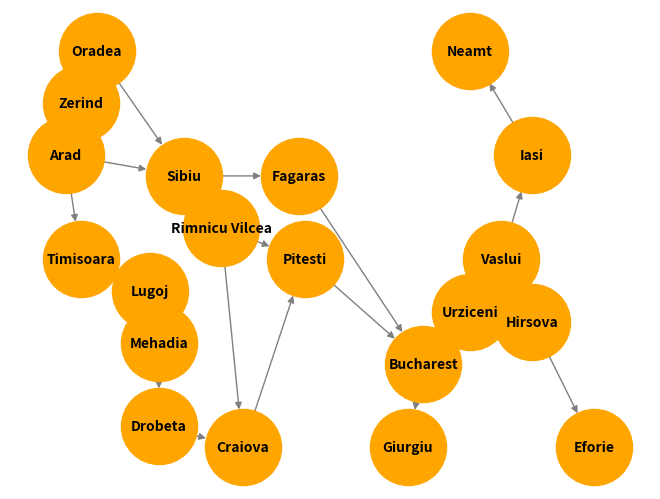

Generate this figure with matplotlib:
import networkx as nx #pip install networkx
import matplotlib.pyplot as plt  #pip install matplotlib

#instantiating a node class
class Node():
    def __init__(self, state=None, parent=None, cost=0):
        self.state = state
        self.parent = parent
        self.action = []
        self.cost = cost
    
    def add_action(self, action):
        self.action.append(action)
        return (self.state, action.state)

    def actions(self):
        for action in self.action:
            print(action.state, end =" ")

class DFS():
    def __init__(self):
        self.frontier = []

    def add(self, node):
        self.frontier.append(node)

    def contains_state(self, state):
        return any(node.state == state for node in self.frontier)

    def empty(self):
        return len(self.frontier) == 0

    def remove(self):
        if self.empty():
            raise Exception("empty frontier")
        else:
            node = self.frontier[-1]
            self.frontier = self.frontier[:-1]
            return node

#creating node
Arad = Node(state="Arad", parent=None,cost=0)
Sibiu = Node(state="Sibiu", parent=Arad,cost=0)
Zerind = Node(state="Zerind", parent=Arad,cost=0)
Oradea = Node(state="Oradea", parent=Zerind,cost=0)
Rimnicu_Vilcea = Node(state="Rimnicu Vilcea", parent=Sibiu,cost=0)
Timisoara = Node(state="Timisoara", parent=Arad, cost=0)
Lugoj = Node(state="Lugoj", parent=Timisoara,cost=0)
Mehadia = Node(state="Mehadia", parent=Lugoj, cost=0)
Drobeta = Node(state="Drobeta", parent=Mehadia, cost=0)
Craiova = Node(state="Craiova", parent=Rimnicu_Vilcea, cost=0)
Pitesti = Node(state="Pitesti", parent=Craiova, cost=0)
Bucharest = Node(state="Bucharest", parent=Pitesti, cost=0)
Urziceni= Node(state="Urziceni", parent=Bucharest,cost=0)
Giurgiu = Node(state="Giurgiu", parent=Bucharest, cost=0)
Fagaras = Node(state="Fagaras", parent=Sibiu, cost=0)
Vaslui = Node(state="Vaslui", parent=Urziceni,cost=0)
Iasi = Node(state="Iasi", parent=Vaslui,cost=0)
Neamt = Node(state="Neamt", parent=Iasi, cost=0)
Hirsova = Node(state="Hirsova", parent=Urziceni, cost=0)
Eforie= Node(state="Eforie", parent=Hirsova, cost=0)

#instantiating a graph
Graph=nx.DiGraph()

Graph.add_edges_from([
    Arad.add_action(Timisoara),
    Arad.add_action(Sibiu),
    Arad.add_action(Zerind),
    Zerind.add_action(Oradea),
    Oradea.add_action(Sibiu),
    Sibiu.add_action(Fagaras),
    Sibiu.add_action(Rimnicu_Vilcea),
    Rimnicu_Vilcea.add_action(Pitesti),
    Rimnicu_Vilcea.add_action(Craiova),
    Pitesti.add_action(Bucharest),
    Bucharest.add_action(Urziceni),
    Urziceni.add_action(Hirsova),
    Urziceni.add_action(Vaslui),
    Timisoara.add_action(Lugoj),
    Lugoj.add_action(Mehadia),
    Mehadia.add_action(Drobeta),
    Drobeta.add_action(Craiova),
    Craiova.add_action(Pitesti),
    Pitesti.add_action(Bucharest),
    Bucharest.add_action(Giurgiu),
    Fagaras.add_action(Bucharest),
    Vaslui.add_action(Iasi),
    Iasi.add_action(Neamt),
    Hirsova.add_action(Eforie)
])

# the position of each node in the graph
# the nodes are placed in a way that the graph looks like a map of Romania
pos = {
    "Arad": (1, 2),
    "Zerind": (1.5, 2.5),
    "Timisoara": (1.5, 1),
    "Lugoj": (3.7, 0.7),
    "Oradea": (2, 3),
    "Sibiu": (4.8, 1.8),
    "Rimnicu Vilcea": (6, 1.3),
    "Craiova": (6.7, -0.8),
    "Drobeta": (4, -0.6),
    "Mehadia": (4, 0.2),
    "Pitesti": (8.7, 1),
    "Bucharest": (12.5, 0),
    "Giurgiu": (12, -0.8),
    "Fagaras": (8.5, 1.8),
    "Neamt": (14, 3),
    "Iasi": (16, 2),
    "Vaslui": (15, 1),
    "Urziceni": (14, 0.5),
    "Eforie": (18, -0.8),
    "Hirsova": (16, 0.4)
}

# draw the graph
nx.draw(Graph, pos, with_labels=True, node_size=3000, node_color='orange', font_size=10, font_weight='bold', edge_color='gray')
labels = nx.get_edge_attributes(Graph, 'weight')
nx.draw_networkx_edge_labels(Graph, pos, edge_labels=labels)

# show the plot of the graph (blocks until the window is closed)
plt.show()

#setting the goal
goal = Bucharest

#empty solution
solution = []

#empty frontier (can be changed to DFS or BFS)
frontier = DFS()

#empty explored set
explored = []

#add the initial state to the frontier
frontier.add(Arad)

print("***********************************************")
while True:
    #if the frontier is empty, then no solution
    if frontier.empty():
        raise Exception("no solution")
    
    print("Frontier: " + ', '.join([fnode.state for fnode in frontier.frontier]))
    print("Explored: " + ', '.join([fnode.state for fnode in explored]))

    #remove a node from the frontier
    node = frontier.remove()
    print("\n" + node.state + " was removed from the Frontier.")
    
    #add node to the solution
    solution.append(node.state)

    #if node contains goal state, return the solution
    if goal.state == node.state:
        print(node.state + " was reached. This is the goal.")
        print("\nHere is the solution: " + ', '.join(solution))
        break

    #adding to the explored set
    explored.append(node)
    print(node.state + " Added to Explored.")
    

    #expanding the node and adding the resulting node/s to the frontier
    for action in node.action:
        if not frontier.contains_state(action) and action not in explored:
            print(action.state + " Added to Frontier.")
            frontier.add(action)
            
    print("\n***********************************************\n")
